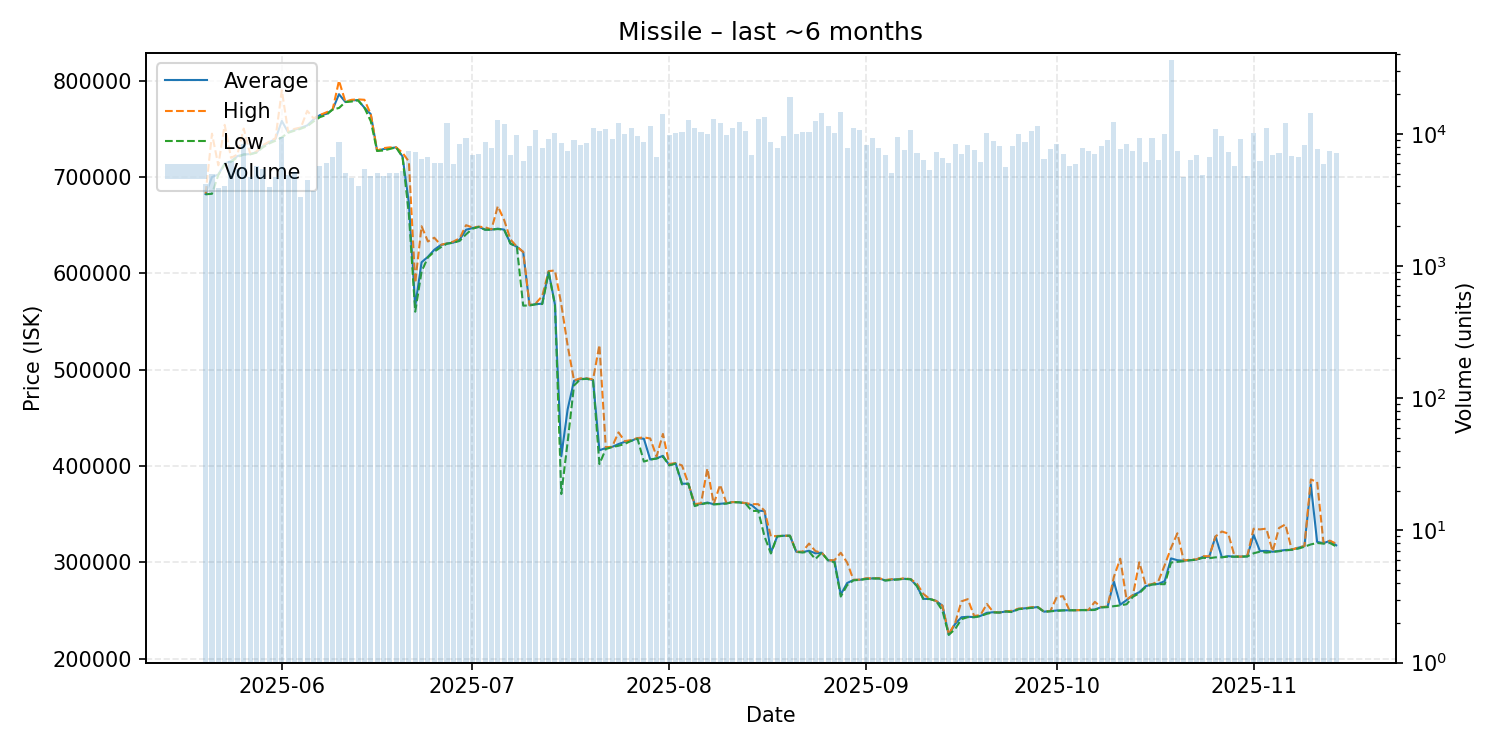

Values plotted in this chart, from the file beside it:
date, average, highest, lowest, order_count, volume
2025-05-20, 682300, 682700, 682100, 228, 4138
2025-05-21, 700000, 745000, 682600, 297, 4983
2025-05-22, 702600, 712200, 702100, 260, 3857
2025-05-23, 714100, 754200, 713200, 234, 4006
2025-05-24, 716500, 719900, 715800, 273, 6254
2025-05-25, 721700, 723300, 720500, 338, 5454
2025-05-26, 723500, 750300, 723400, 301, 8417
2025-05-27, 723800, 724300, 723500, 260, 4703
2025-05-28, 725800, 726500, 725300, 278, 5728
2025-05-29, 731900, 733000, 730700, 264, 5454
2025-05-30, 736000, 736700, 734800, 288, 3991
2025-05-31, 739600, 740100, 737700, 324, 4746
2025-06-01, 758200, 790000, 741200, 353, 9387
2025-06-02, 746300, 746600, 746000, 294, 4855
2025-06-03, 749000, 750000, 748100, 303, 5114
2025-06-04, 751200, 751400, 750200, 261, 3324
2025-06-05, 753600, 768800, 752700, 273, 4439
2025-06-06, 759900, 760900, 757800, 284, 3716
2025-06-07, 764300, 764400, 762200, 288, 5718
2025-06-08, 765500, 767100, 764500, 334, 6018
2025-06-09, 770100, 770100, 770100, 311, 6632
2025-06-10, 786000, 800000, 771700, 288, 8721
2025-06-11, 777900, 778300, 777800, 251, 5048
2025-06-12, 779600, 780200, 778400, 273, 4668
2025-06-13, 779800, 780600, 779600, 285, 4017
2025-06-14, 772000, 780200, 772000, 298, 5404
2025-06-15, 765300, 765300, 758000, 301, 4800
2025-06-16, 727200, 727400, 727100, 274, 5072
2025-06-17, 729000, 730000, 727500, 282, 4755
2025-06-18, 729900, 730800, 729200, 256, 5037
2025-06-19, 730800, 730800, 730800, 286, 5071
2025-06-20, 721300, 725200, 720800, 300, 5254
2025-06-21, 673200, 716000, 661500, 305, 7454
2025-06-22, 565800, 590100, 560200, 313, 7296
2025-06-23, 611500, 648900, 601900, 302, 6446
2025-06-24, 617200, 633100, 616600, 311, 6658
2025-06-25, 624500, 637000, 622500, 309, 6061
2025-06-26, 629300, 629700, 627000, 314, 6045
2025-06-27, 631000, 631000, 630800, 293, 12032
2025-06-28, 631900, 633000, 631800, 276, 5910
2025-06-29, 635000, 636400, 633700, 336, 8439
2025-06-30, 645300, 650000, 640500, 300, 9245
2025-07-01, 647000, 647700, 646300, 289, 6921
2025-07-02, 648300, 648500, 648200, 309, 7042
2025-07-03, 645400, 647800, 645300, 276, 8682
2025-07-04, 645400, 645600, 645400, 289, 7846
2025-07-05, 646400, 669700, 646000, 383, 12810
2025-07-06, 645400, 655400, 645300, 302, 11826
2025-07-07, 631000, 635100, 630800, 305, 6892
2025-07-08, 627700, 627800, 627600, 289, 9832
2025-07-09, 622100, 622300, 566500, 303, 6211
2025-07-10, 566800, 567000, 566700, 280, 8012
2025-07-11, 568100, 569000, 567900, 355, 10740
2025-07-12, 568500, 576400, 568200, 316, 7828
2025-07-13, 602000, 602300, 601000, 316, 9195
2025-07-14, 567600, 603000, 567400, 298, 10109
2025-07-15, 410100, 567800, 370900, 334, 8460
2025-07-16, 458900, 525000, 425100, 319, 7369
2025-07-17, 488400, 488800, 483600, 297, 8915
2025-07-18, 490200, 491000, 490000, 298, 8217
... 119 more rows
